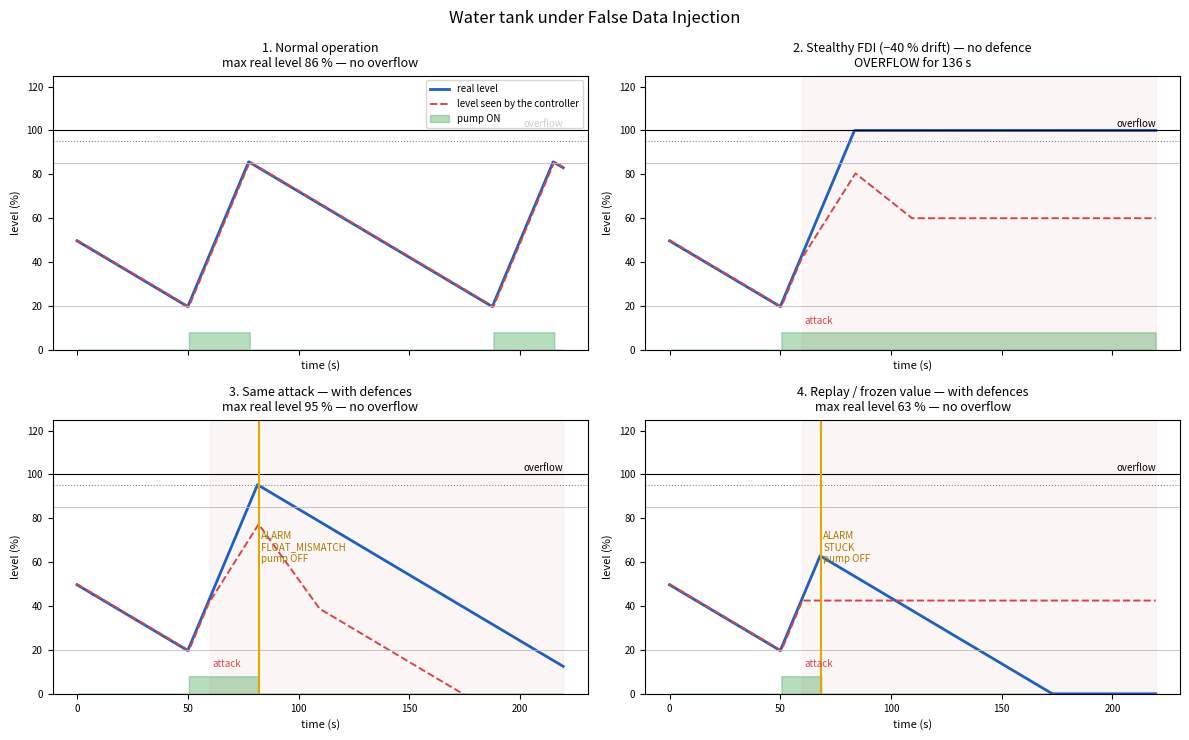

This figure's Python source: (Note: this script raises an exception after producing the figure.)
"""False Data Injection on a water tank — simulation of the attack and the defences.

The controller logic mirrors firmware/water_tank/water_tank.ino:
hysteresis 20 % / 85 %, plausibility checks (range, rate, stuck value,
float-switch cross-check) and the high-level float switch.

Scenarios
  1. Normal operation
  2. Stealthy FDI (reported level = real level - 40 %), no defence  -> overflow
  3. Same attack, with the defences                                -> float-switch mismatch, pump stopped
  4. Replay FDI (reported level frozen at its last value), with defences -> stuck-value alarm

Usage:  python fdi_simulation.py      (writes ../docs/fdi_scenarios.png)
"""
from dataclasses import dataclass, field
from pathlib import Path
import matplotlib
matplotlib.use("Agg")
import matplotlib.pyplot as plt

DT = 0.5               # s, controller period
FILL_RATE = 3.0        # %/s when the pump runs
DRAW_RATE = 0.6        # %/s constant consumption
FLOAT_LEVEL = 95.0     # % — float switch position
LEVEL_LOW, LEVEL_HIGH = 20.0, 85.0
MAX_RISE, MAX_DROP = 4.0, 2.0
STUCK_S, STUCK_EPS = 8.0, 1.0


@dataclass
class Controller:
    defences: bool
    pump: bool = False
    alarm: str = ""
    last: float | None = None
    stuck_ref: float = 0.0
    stuck_t: float = 0.0

    def step(self, t, reported, float_full):
        if self.defences and not self.alarm:
            self._check(t, reported, float_full)
        if not self.alarm:
            if reported < LEVEL_LOW:
                self.pump = True
            elif reported > LEVEL_HIGH:
                self.pump = False
        if self.defences and float_full:
            self.pump = False
        self.last = reported
        return self.pump

    def _check(self, t, lvl, float_full):
        def trip(code):
            self.alarm, self.pump = code, False
        if not -5 <= lvl <= 105:
            return trip("RANGE")
        if self.last is not None:
            rate = (lvl - self.last) / DT
            if rate > MAX_RISE * 1.5 or rate < -MAX_DROP * 1.5:
                return trip("RATE")
        if self.pump:
            if abs(lvl - self.stuck_ref) > STUCK_EPS:
                self.stuck_ref, self.stuck_t = lvl, t
            elif t - self.stuck_t > STUCK_S:
                return trip("STUCK")
        else:
            self.stuck_ref, self.stuck_t = lvl, t
        if float_full and lvl < LEVEL_HIGH - 5:
            trip("FLOAT_MISMATCH")


@dataclass
class Result:
    t: list = field(default_factory=list)
    real: list = field(default_factory=list)
    reported: list = field(default_factory=list)
    pump: list = field(default_factory=list)
    alarm_t: float | None = None
    alarm: str = ""
    overflow_s: float = 0.0


def simulate(attack, defences, attack_start=60.0, duration=220.0, start_level=50.0):
    c = Controller(defences)
    level, t, r = start_level, 0.0, Result()
    attack_ramp = 0.0
    frozen = None
    while t < duration:
        reported = level
        if t >= attack_start:
            if attack == "bias":
                # stealthy: the bias grows slowly so the rate check does not see a jump
                attack_ramp = min(40.0, attack_ramp + 0.8 * DT)
                reported = level - attack_ramp
            elif attack == "frozen":
                # replay: the attacker keeps sending the last genuine value
                frozen = level if frozen is None else frozen
                reported = frozen
        float_full = level >= FLOAT_LEVEL
        pump = c.step(t, reported, float_full)
        if c.alarm and r.alarm_t is None:
            r.alarm_t, r.alarm = t, c.alarm
        level += ((FILL_RATE if pump else 0) - DRAW_RATE) * DT
        level = min(100.0, max(0.0, level))   # above 100 % the water spills
        r.overflow_s += DT if level >= 100.0 and pump else 0
        r.t.append(t); r.real.append(level); r.reported.append(reported); r.pump.append(pump)
        t += DT
    return r


def panel(ax, r, title, attack_start=None):
    ax.plot(r.t, r.real, color="#1f5fbf", lw=2, label="real level")
    ax.plot(r.t, r.reported, color="#d64545", lw=1.4, ls="--", label="level seen by the controller")
    ax.fill_between(r.t, 0, [8 if p else 0 for p in r.pump], color="#2e9e44", alpha=0.35, step="post", label="pump ON")
    ax.axhline(100, color="#000", lw=0.8)
    ax.text(r.t[-1], 101.5, "overflow", ha="right", fontsize=7)
    ax.axhline(FLOAT_LEVEL, color="#888", lw=0.8, ls=":")
    for y in (LEVEL_LOW, LEVEL_HIGH):
        ax.axhline(y, color="#bbb", lw=0.6)
    if attack_start is not None:
        ax.axvspan(attack_start, r.t[-1], color="#d64545", alpha=0.05)
        ax.text(attack_start + 1, 4 + 8, "attack", fontsize=7, color="#d64545")
    if r.alarm_t is not None:
        ax.axvline(r.alarm_t, color="#e0a800", lw=1.5)
        ax.text(r.alarm_t + 1, 60, f"ALARM\n{r.alarm}\npump OFF", fontsize=7, color="#a87b00")
    status = (f"OVERFLOW for {r.overflow_s:.0f} s" if r.overflow_s
              else f"max real level {max(r.real):.0f} % — no overflow")
    ax.set_title(f"{title}\n{status}", fontsize=9)
    ax.set_ylim(0, 125)
    ax.set_xlabel("time (s)", fontsize=8)
    ax.set_ylabel("level (%)", fontsize=8)
    ax.tick_params(labelsize=7)


def main():
    fig, axes = plt.subplots(2, 2, figsize=(12, 7.5), sharex=True)
    runs = [
        (simulate(None, True), "1. Normal operation", None),
        (simulate("bias", False), "2. Stealthy FDI (−40 % drift) — no defence", 60),
        (simulate("bias", True), "3. Same attack — with defences", 60),
        (simulate("frozen", True), "4. Replay / frozen value — with defences", 60),
    ]
    for ax, (r, title, a) in zip(axes.flat, runs):
        panel(ax, r, title, a)
        print(f"{title:45s} max real = {max(r.real):6.1f} %  overflow = {r.overflow_s:5.1f} s  alarm = {r.alarm or '-'}"
              + (f" at t = {r.alarm_t:.1f} s" if r.alarm_t else ""))
    axes[0, 0].legend(fontsize=7, loc="upper right")
    fig.suptitle("Water tank under False Data Injection", fontsize=12)
    fig.tight_layout()
    out = Path(__file__).resolve().parent.parent / "docs/fdi_scenarios.png"
    fig.savefig(out, dpi=130)
    print("saved", out)


if __name__ == "__main__":
    main()
